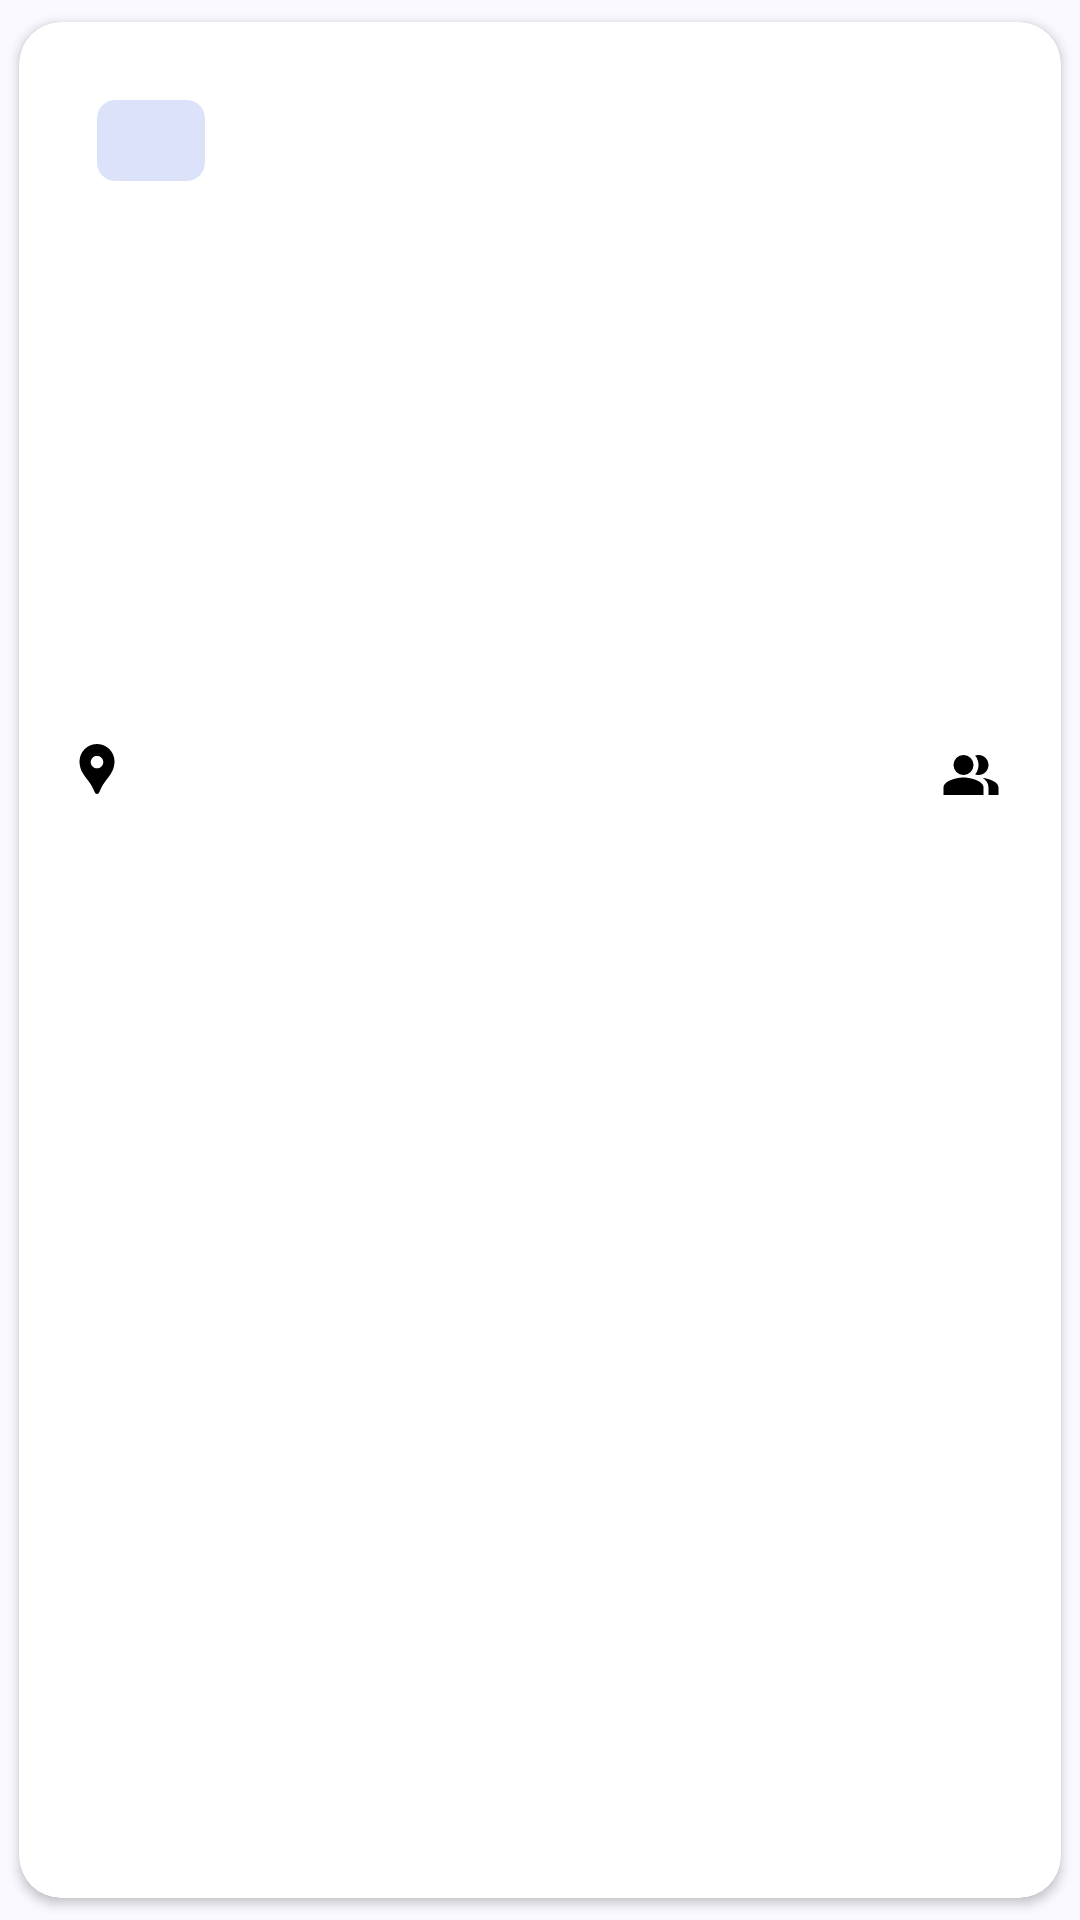

This screen was rendered from an Android layout file. Write that file and the resources it references.
<!-- AndroidManifest.xml: application theme AppTheme -->
<!-- res/layout/favorite_item.xml -->
<?xml version="1.0" encoding="utf-8"?>
<androidx.cardview.widget.CardView xmlns:android="http://schemas.android.com/apk/res/android"
    xmlns:app="http://schemas.android.com/apk/res-auto"
    xmlns:tools="http://schemas.android.com/tools"
    android:layout_width="match_parent"
    android:layout_height="wrap_content"
    android:layout_gravity="center_vertical"
    app:cardUseCompatPadding="true"
    app:cardCornerRadius="14dp"
    >

    <androidx.constraintlayout.widget.ConstraintLayout
        android:layout_width="match_parent"
        android:layout_height="wrap_content"
        android:padding="16dp"
        >

        <androidx.cardview.widget.CardView
            android:id="@+id/cardview_image"
            android:layout_width="match_parent"
            android:layout_height="wrap_content"
            app:cardCornerRadius="8dp"
            app:cardElevation="0dp"
            app:layout_constraintEnd_toEndOf="parent"
            app:layout_constraintStart_toStartOf="parent"
            app:layout_constraintTop_toTopOf="parent"
            >

            <androidx.constraintlayout.widget.ConstraintLayout
                android:layout_width="match_parent"
                android:layout_height="180dp">

                <ImageView
                    android:id="@+id/favorite_event_image"
                    android:contentDescription="@string/master_image"
                    android:layout_width="match_parent"
                    android:layout_height="match_parent"
                    android:scaleType="centerCrop"
                    app:layout_constraintBottom_toBottomOf="parent"
                    app:layout_constraintEnd_toEndOf="parent"
                    app:layout_constraintStart_toStartOf="parent"
                    app:layout_constraintTop_toTopOf="parent"
                    tools:src="@drawable/ic_launcher_background" />

                <androidx.cardview.widget.CardView
                    android:backgroundTint="@color/category_bg"
                    android:layout_width="wrap_content"
                    android:layout_height="wrap_content"
                    android:layout_margin="10dp"
                    app:cardCornerRadius="6dp"
                    app:cardElevation="0dp"
                    app:layout_constraintStart_toStartOf="parent"
                    app:layout_constraintTop_toTopOf="parent">

                    <TextView
                        android:id="@+id/favorite_event_category"
                        android:textStyle="bold"
                        android:textColor="@color/black"
                        android:layout_width="wrap_content"
                        android:layout_height="wrap_content"
                        android:layout_marginHorizontal="18dp"
                        android:layout_marginVertical="4dp"
                        android:textSize="14sp"
                        tools:text="@string/event_category" />

                </androidx.cardview.widget.CardView>


            </androidx.constraintlayout.widget.ConstraintLayout>

        </androidx.cardview.widget.CardView>

        <TextView
            android:id="@+id/event_name"
            android:layout_width="0dp"
            android:textSize="20sp"
            android:textStyle="bold"
            android:layout_marginTop="6dp"
            android:layout_height="wrap_content"
            tools:text="@string/event_name"
            android:maxLines="2"
            android:ellipsize="end"
            app:layout_constraintEnd_toEndOf="parent"
            app:layout_constraintStart_toStartOf="parent"
            app:layout_constraintTop_toBottomOf="@id/cardview_image"
            />

        <ImageView
            android:contentDescription="@string/location"
            android:id="@+id/location_icon"
            android:layout_marginTop="10dp"
            android:layout_width="20dp"
            android:layout_height="20dp"
            android:src="@drawable/location"
            app:layout_constraintStart_toStartOf="parent"
            app:layout_constraintTop_toBottomOf="@+id/event_name" />

        <TextView
            android:id="@+id/event_location"
            android:maxLines="1"
            android:ellipsize="end"
            android:layout_width="0dp"
            android:layout_height="wrap_content"
            android:layout_marginStart="4dp"
            android:textSize="16sp"
            app:layout_constraintBottom_toBottomOf="@id/location_icon"
            app:layout_constraintEnd_toStartOf="@+id/registrant_icon"
            app:layout_constraintStart_toEndOf="@id/location_icon"
            app:layout_constraintTop_toTopOf="@id/location_icon"
            tools:text="Online" />

        <ImageView
            android:contentDescription="@string/participant"
            android:id="@+id/registrant_icon"
            android:layout_width="20dp"
            android:layout_height="20dp"
            android:layout_marginTop="4dp"
            android:src="@drawable/people"
            android:layout_marginEnd="4dp"
            app:layout_constraintBottom_toBottomOf="@id/location_icon"
            app:layout_constraintEnd_toStartOf="@+id/event_registrant"
            app:layout_constraintTop_toTopOf="@+id/location_icon" />

        <TextView
            android:id="@+id/event_registrant"
            android:layout_width="0dp"
            android:layout_height="wrap_content"
            android:textSize="16sp"
            app:layout_constraintBottom_toBottomOf="@id/registrant_icon"
            app:layout_constraintEnd_toEndOf="parent"
            app:layout_constraintTop_toTopOf="@id/registrant_icon"
            tools:text="2000 / 1000" />

    </androidx.constraintlayout.widget.ConstraintLayout>


</androidx.cardview.widget.CardView>
<!-- resources referenced by this layout -->
<resources>
  <color name="black">#FF000000</color>
  <color name="category_bg">#DCE2FA</color>
  <!-- drawable location (drawable) -->
  <vector xmlns:android="http://schemas.android.com/apk/res/android" android:height="18dp" android:tint="#000000" android:viewportHeight="24" android:viewportWidth="24" android:width="18dp">
        
      <path android:fillColor="@android:color/white" android:pathData="M12,2L12,2C8.13,2 5,5.13 5,9c0,1.74 0.5,3.37 1.41,4.84c0.95,1.54 2.2,2.86 3.16,4.4c0.47,0.75 0.81,1.45 1.17,2.26C11,21.05 11.21,22 12,22h0c0.79,0 1,-0.95 1.25,-1.5c0.37,-0.81 0.7,-1.51 1.17,-2.26c0.96,-1.53 2.21,-2.85 3.16,-4.4C18.5,12.37 19,10.74 19,9C19,5.13 15.87,2 12,2zM12,11.75c-1.38,0 -2.5,-1.12 -2.5,-2.5s1.12,-2.5 2.5,-2.5s2.5,1.12 2.5,2.5S13.38,11.75 12,11.75z"/>
      
  </vector>
  <string name="event_category">Seminar</string>
  <string name="event_name">Name of the event using 2 lines of text in textview</string>
  <string name="location">location</string>
  <string name="master_image">master_image</string>
  <string name="participant">participant</string>
  <color name="md_theme_primary">#415F91</color>
  <color name="md_theme_onPrimary">#FFFFFF</color>
  <color name="md_theme_primaryContainer">#D6E3FF</color>
  <color name="md_theme_onPrimaryContainer">#001B3E</color>
  <color name="md_theme_secondary">#565F71</color>
  <color name="md_theme_onSecondary">#FFFFFF</color>
  <color name="md_theme_secondaryContainer">#DAE2F9</color>
  <color name="md_theme_onSecondaryContainer">#131C2B</color>
  <color name="md_theme_tertiary">#705575</color>
  <color name="md_theme_onTertiary">#FFFFFF</color>
  <color name="md_theme_tertiaryContainer">#FAD8FD</color>
  <color name="md_theme_onTertiaryContainer">#28132E</color>
  <color name="md_theme_error">#BA1A1A</color>
  <color name="md_theme_onError">#FFFFFF</color>
  <color name="md_theme_errorContainer">#FFDAD6</color>
  <color name="md_theme_onErrorContainer">#410002</color>
  <color name="md_theme_background">#F9F9FF</color>
  <color name="md_theme_onBackground">#191C20</color>
  <color name="md_theme_surface">#F9F9FF</color>
  <color name="md_theme_onSurface">#191C20</color>
  <color name="md_theme_surfaceVariant">#E0E2EC</color>
  <color name="md_theme_onSurfaceVariant">#44474E</color>
  <color name="md_theme_outline">#74777F</color>
  <color name="md_theme_outlineVariant">#C4C6D0</color>
  <color name="md_theme_inverseSurface">#2E3036</color>
  <color name="md_theme_inverseOnSurface">#F0F0F7</color>
  <color name="md_theme_inversePrimary">#AAC7FF</color>
  <color name="md_theme_primaryFixed">#D6E3FF</color>
  <color name="md_theme_onPrimaryFixed">#001B3E</color>
  <color name="md_theme_primaryFixedDim">#AAC7FF</color>
  <color name="md_theme_onPrimaryFixedVariant">#284777</color>
  <color name="md_theme_secondaryFixed">#DAE2F9</color>
  <color name="md_theme_onSecondaryFixed">#131C2B</color>
  <color name="md_theme_secondaryFixedDim">#BEC6DC</color>
  <color name="md_theme_onSecondaryFixedVariant">#3E4759</color>
  <color name="md_theme_tertiaryFixed">#FAD8FD</color>
  <color name="md_theme_onTertiaryFixed">#28132E</color>
  <color name="md_theme_tertiaryFixedDim">#DDBCE0</color>
  <color name="md_theme_onTertiaryFixedVariant">#573E5C</color>
  <color name="md_theme_surfaceDim">#D9D9E0</color>
  <color name="md_theme_surfaceBright">#F9F9FF</color>
  <color name="md_theme_surfaceContainerLowest">#FFFFFF</color>
  <color name="md_theme_surfaceContainerLow">#F3F3FA</color>
  <color name="md_theme_surfaceContainer">#EDEDF4</color>
  <color name="md_theme_surfaceContainerHigh">#E7E8EE</color>
  <color name="md_theme_surfaceContainerHighest">#E2E2E9</color>
</resources>
